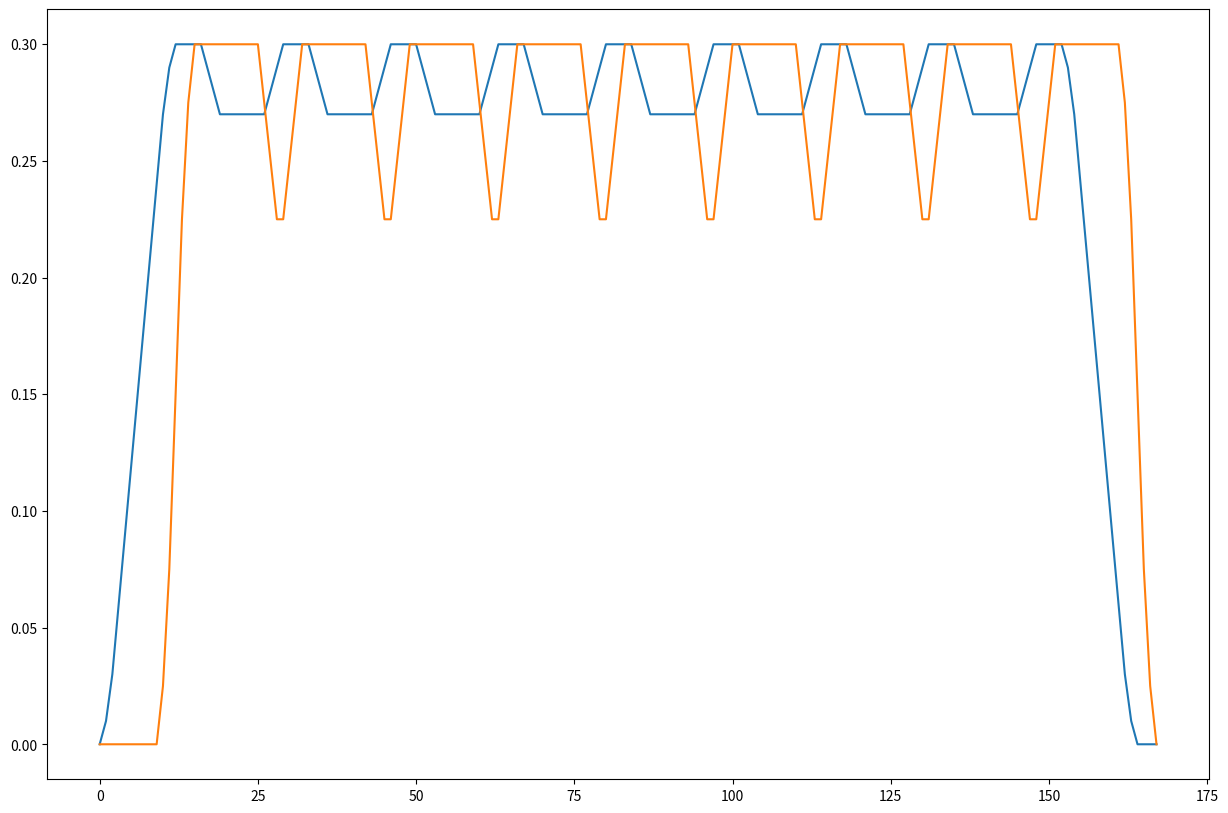

Python code for this plot:
from typing import List, Tuple, Optional
from copy import deepcopy
import numpy as np
import pandas as pd
from matplotlib import pyplot as plt
import json

mat_usage_per_clk = []
vpu_usage_per_clk = []

class pe():
    # weight to forward to the next PE
    reg_pass: float
    # weight used to multiple by X
    reg_time: float
    # <Not Necessary> x to pass to the sibling PE
    # reg_x: Optional[float]
    def __init__(self):
        self.reg_pass = 0.
        self.reg_time = 0.
        # self.reg_x = None
    def clk(self, x: Optional[Tuple[float, int]], weight: Optional[float], psum: float) -> Tuple[Optional[float], Optional[float], Optional[float]]:
        out_weight = None
        out_psum = None
        out_x = x
        # self.reg_x = x
        psum = 0. if psum is None else psum
        if weight is not None:
            out_weight = self.reg_pass
            self.reg_pass = weight
        if x is not None:
            self.reg_time = self.reg_pass
            out_psum = self.reg_time * x[0] + psum
        return out_weight, out_x, out_psum

class systolic_matrix():
    n_length: int
    pes: List[List[pe]]
    wxps: List[List[Tuple[Optional[float], Optional[Tuple[float, int]], Optional[float]]]]
    x_in: List[List[Optional[Tuple[float, int]]]]
    w_in: List[List[Optional[float]]]
    def __init__(self, n_length = 2):
        self.n_length = n_length
        # Create n_length x n_length matrix of PEs
        self.pes = [[pe() for _ in range(n_length)] for _ in range(n_length)]
        # Initialize wxps with None values
        self.wxps = [[(None, None, None) for _ in range(n_length)] for _ in range(n_length)]
        # Initialize input queues
        self.x_in = [[] for _ in range(n_length)]
        self.w_in = [[] for _ in range(n_length)]
    
    def clk(self) -> List[Optional[float]]:
        mat_usage = 0
        prev_wxps = deepcopy(self.wxps)
        for i in range(1, self.n_length):
            if not len(self.x_in[i]) and prev_wxps[i-1][0][1] is not None:
                self.x_in[i].append((0., prev_wxps[i-1][0][1][1]))
        pass
        # Process each PE in the systolic array
        for i in range(self.n_length):
            for j in range(self.n_length):
                # Get inputs for this PE
                x_input = None
                weight_input = None
                psum_input = 0.
                # Handle x input (from left or from input queue)
                if j == 0:
                    # Leftmost column gets x from input queue
                    x_input = self.x_in[i].pop(0) if len(self.x_in[i]) else None
                else:
                    # Other columns get x from the left neighbor
                    x_input = prev_wxps[i][j-1][1] if prev_wxps[i][j-1][1] is not None and j < prev_wxps[i][j-1][1][1] else None
                # Handle weight input (from top or from input queue)
                if i == 0:
                    # Top row gets weight from input queue
                    weight_input = self.w_in[j].pop(0) if len(self.w_in[j]) else None
                else:
                    # Other rows get weight from top neighbor
                    weight_input = prev_wxps[i-1][j][0]
                # Handle partial sum input (from top neighbor)
                if i == 0:
                    # Top row starts with 0 partial sum
                    psum_input = 0.
                else:
                    # Other rows get partial sum from top neighbor
                    psum_input = prev_wxps[i-1][j][2]
                # Clock the PE
                self.wxps[i][j] = self.pes[i][j].clk(x_input, weight_input, psum_input)
                if self.wxps[i][j][2] is not None:
                    mat_usage += 1
        mat_usage /= self.n_length * self.n_length
        mat_usage_per_clk.append(mat_usage)
        # Return the partial sums from the bottom row
        return [self.wxps[self.n_length-1][j][2] for j in range(self.n_length)]

class vpu_pipeline():
    reg_bias: Optional[float]
    reg_leakyrelu: Optional[float]
    reg_mse: Optional[float]
    reg_d_leakyrelu: Optional[float]
    b_in: List[float]
    def __init__(self):
        self.reg_bias = None
        self.reg_leakyrelu = None
        self.reg_mse = None
        self.reg_d_leakyrelu = None
        self.b_in = []
        self.vpu_pipeline_usage = 0
    @staticmethod
    def clk_bias(input: Optional[float], bias: Optional[float]):
        if input is None or bias is None:
            return None
        return input + bias
    @staticmethod
    def clk_leakyrelu(input: Optional[float]):
        if input is None:
            return None
        return .50 * input if input < 0 else input
    @staticmethod
    def clk_maybe_mse(maybe_pred: Optional[float], actual: Optional[float]):
        if actual is None and maybe_pred is not None:
            return maybe_pred
        elif actual is not None and maybe_pred is not None:
            return .5 * (maybe_pred - actual)
        return None
    @staticmethod
    def clk_maybe_d_leakyrelu(maybe_loss: Optional[float], pred: Optional[float]):
        if pred is None and maybe_loss is not None:
            return maybe_loss
        elif maybe_loss is not None and pred is not None:
            return .50 * maybe_loss if pred < 0 else maybe_loss
        return None
    def clk(self, input: Optional[float], actual: Optional[float], pred: Optional[float]) -> Optional[float]:
        self.vpu_pipeline_usage = 0
        prev_reg_bias = self.reg_bias
        prev_reg_leakyrelu = self.reg_leakyrelu
        prev_reg_mse = self.reg_mse
        prev_reg_d_leakyrelu = self.reg_d_leakyrelu
        self.reg_bias = self.clk_bias(input, None if input is None or not len(self.b_in) else self.b_in.pop(0))
        self.reg_leakyrelu = self.clk_leakyrelu(prev_reg_bias)
        self.reg_mse = self.clk_maybe_mse(prev_reg_leakyrelu, actual)
        self.reg_d_leakyrelu = self.clk_maybe_d_leakyrelu(prev_reg_mse, pred)
        if self.reg_bias is not None:
            self.vpu_pipeline_usage += 1
        if self.reg_leakyrelu is not None:
            self.vpu_pipeline_usage += 1
        if self.reg_mse is not None:
            self.vpu_pipeline_usage += 1
        if self.reg_d_leakyrelu is not None:
            self.vpu_pipeline_usage += 1
        self.vpu_pipeline_usage /= 4
        return prev_reg_d_leakyrelu

class vpu():
    pipelines: List[vpu_pipeline]
    def __init__(self, n_length=2):
        self.pipelines = [vpu_pipeline() for _ in range(n_length)]
    
    def clk(self, inputs: List[Optional[float]], ) -> List[Optional[float]]:
        outputs = []
        for i, pipeline in enumerate(self.pipelines):
            outputs.append(pipeline.clk(inputs[i] if i < len(inputs) else None, None, None))
        vpu_usage_per_clk.append(sum(p.vpu_pipeline_usage for p in self.pipelines) / len(self.pipelines))
        return outputs

class tpu():
    vpu_: vpu
    mat: systolic_matrix
    mat_len: int
    # reg_mat_outputs: List[Optional[float]]
    def __init__(self, n_length=2):
        self.mat_len = n_length
        self.vpu_ = vpu(n_length)
        self.mat = systolic_matrix(n_length)
        self.reg_mat_outputs = [None] * n_length
        
    def clk(self):
        reg_mat_outputs = self.mat.clk()
        vpu_outputs = self.vpu_.clk(reg_mat_outputs)
        # print(reg_mat_outputs, "->", vpu_outputs)       # outputs
        return vpu_outputs
    
    def forward(self, n_layers: int, weights: List[List[List[float]]], biases: List[List[float]], xs: List[List[float]]):
        # Append biases in advance because it is hard to calculate the precise used time
        for layer in range(n_layers):
            for i, pipeline in enumerate(self.vpu_.pipelines):
                pipeline.b_in.extend([biases[layer][i] if i < len(biases[layer]) else None] * len(xs))
        overlapped_clks = 0
        xs_in_unfinished = [0] * len(xs[0])
        xs_in_unfinished_next = [len(xs)] * self.mat_len
        xs_buffer = [[] for _ in range(self.mat_len)]
        for layer in range(n_layers):
            # print("layer:", layer)        # outputs
            if layer == 0:
                # Process inputs through the systolic array
                for batch in range(len(xs)):
                    # for _ in range(self.mat_len - len(xs[batch])):
                    #     xs[batch].append(0.)
                    if batch == 0:
                        for from_x in range(len(xs[batch])):
                            # Add padding for weights to come in first
                            for _ in range(1 + from_x):
                                self.mat.x_in[from_x].append(None)
                    # Add actual input values
                    for from_x in range(len(xs[batch])):
                        self.mat.x_in[from_x].append((xs[batch][from_x], len(weights[layer])))
                # Load weights for this layer
                for to_node in range(len(weights[layer])):
                    for _ in range(to_node):
                        self.mat.w_in[to_node].append(None)
                    for from_node in range(len(weights[layer][to_node])):
                        self.mat.w_in[to_node].append(weights[layer][to_node][from_node])            
                # Process through clock cycles
            # Calculate required clock cycles: input_size + output_size - 1 + additional cycles
            total_cycles = len(xs) + self.mat_len - 1 + len(weights[layer]) + 4 - overlapped_clks
            overlapped_clks = 0
            already_overlapped = False
            xs_in_unfinished_next_next = [len(xs)] * self.mat_len
            for t in range(total_cycles):
                vpu_outputs = self.clk()
                for to_x in range(len(weights[layer])):
                    if vpu_outputs[to_x] is not None:
                        if xs_in_unfinished[to_x]:
                            xs_in_unfinished[to_x] -= 1
                            self.mat.x_in[to_x].append((vpu_outputs[to_x], len(weights[layer])))
                        elif not xs_in_unfinished_next[to_x]:
                            if layer == n_layers - 1:
                                continue
                            if xs_in_unfinished_next[to_x]:
                                xs_in_unfinished_next[to_x] -= 1
                            else:
                                xs_in_unfinished_next_next[to_x] -= 1
                            xs_buffer[to_x].append((vpu_outputs[to_x], len(weights[layer + 1])))
                        else:
                            if layer == n_layers - 1:
                                continue
                            if xs_in_unfinished_next[to_x]:
                                xs_in_unfinished_next[to_x] -= 1
                            else:
                                xs_in_unfinished_next_next[to_x] -= 1
                            if not already_overlapped:
                                already_overlapped = True
                                overlapped_clks = total_cycles - t - 1 - len(self.mat.x_in[0])
                                for to_node in range(len(weights[layer + 1])):
                                    for _ in range(to_node + len(self.mat.x_in[0])):
                                        self.mat.w_in[to_node].append(None)
                                    for from_node in range(len(weights[layer + 1][to_node])):
                                        self.mat.w_in[to_node].append(weights[layer + 1][to_node][from_node])            
                                var0 = len(self.mat.x_in[0])
                                for from_x in range(self.mat_len):
                                    if from_x and not len(self.mat.x_in[from_x]) and self.mat.wxps[from_x][0][1] is not None:
                                        self.mat.x_in[from_x].extend([(0., len(weights[layer + 1]))] * (from_x - len(self.mat.x_in[from_x]) + var0))
                                        self.mat.x_in[from_x].append(None)
                                    else:
                                        self.mat.x_in[from_x].extend([None] * (from_x + 1 - len(self.mat.x_in[from_x]) + var0))
                                for from_x in range(len(xs_buffer)):
                                    self.mat.x_in[from_x].extend(xs_buffer[from_x])
                                xs_buffer = [[] for _ in range(len(weights[layer]))]
                            if vpu_outputs[to_x] is not None:
                                self.mat.x_in[to_x].append((vpu_outputs[to_x], len(weights[layer + 1])))
            xs_in_unfinished = xs_in_unfinished_next
            xs_in_unfinished_next = xs_in_unfinished_next_next
            # Transpose the results to get the new inputs for next layer
            # xs = [list(row) for row in zip(*xs_new_t)])

def get_usage_data():
    """Returns the usage data for MAT and VPU in a JSON serializable format"""
    return {
        "mat_usage": mat_usage_per_clk,
        "vpu_usage": vpu_usage_per_clk,
        "timestamps": list(range(len(mat_usage_per_clk)))  # Assuming each clock cycle is 1 time unit
    }

def reset_usage_data():
    """Resets the usage data lists"""
    global mat_usage_per_clk, vpu_usage_per_clk
    mat_usage_per_clk = []
    vpu_usage_per_clk = []

def run_simulation(n_layers=24, n_nodes=3, batch_size=32, n_length=3):
    """Runs a simulation with given parameters"""
    reset_usage_data()  # Clear previous data
    tpu_ = tpu(n_length=n_length)
    tpu_.forward(
        n_layers, 
        np.random.randint(0, 1, size=(n_layers, n_nodes, n_nodes)).tolist(), 
        np.random.randint(0, 1, size=(n_layers, n_nodes)).tolist(), 
        np.random.randint(0, 1, size=(batch_size, n_nodes)).tolist()
    )
    return get_usage_data()

# All unit can only step once per clk.
if __name__ == "__main__":
    # run xor once forwards and backwards    
    # tpu_ = tpu(n_length=10)
    # tpu_.forward(2, 
    #     [
    #         [[-.579, .299], [.423, .091]], 
    #         [[.296, .527], ]
    #     ], 
    #     [
    #         [-.494, .189], 
    #         [.636, ]
    #     ],
    #     [
    #         [0., 0.], 
    #         [0., 1.], 
    #         [1., 0.], 
    #         [1., 1.],
    #     ]
    # )
    n_layers = 9
    n_nodes = 3
    batch_size = 16
    n_length = 10
    tpu_ = tpu(n_length=n_length)
    tpu_.forward(n_layers, np.random.randint(0, 1, size=(n_layers, n_nodes, n_nodes)).tolist(), np.random.randint(0, 1, size=(n_layers, n_nodes)).tolist(), np.random.randint(0, 1, size=(batch_size, n_nodes)).tolist())
    print(mat_usage_per_clk)
    print(vpu_usage_per_clk)
    fig = plt.figure(dpi=200, figsize=(15, 10))
    ax = fig.add_subplot(111)
    ax.plot(mat_usage_per_clk)[0].set_label("MAT")
    ax.plot(vpu_usage_per_clk)[0].set_label("VPU")
    plt.show()
